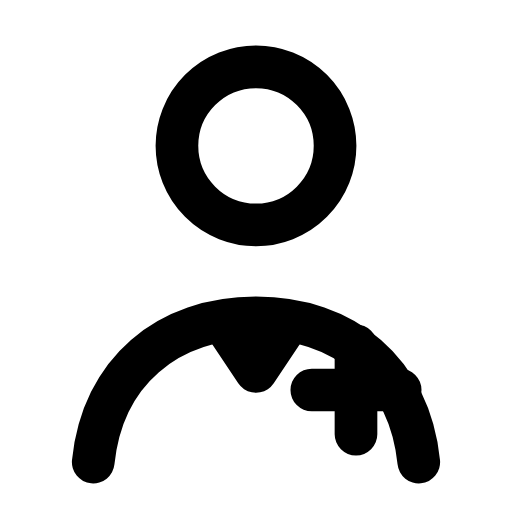
t = 0.00 s
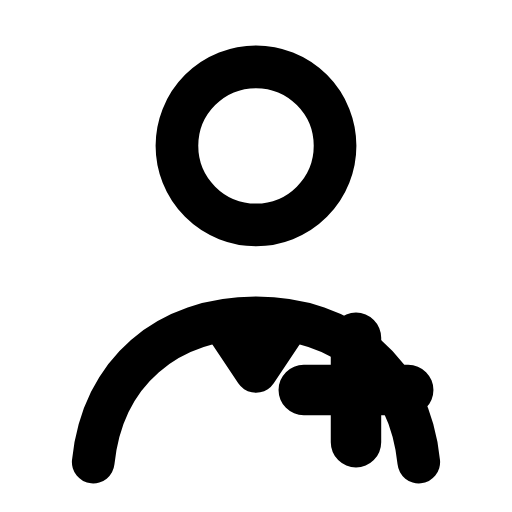
t = 0.25 s
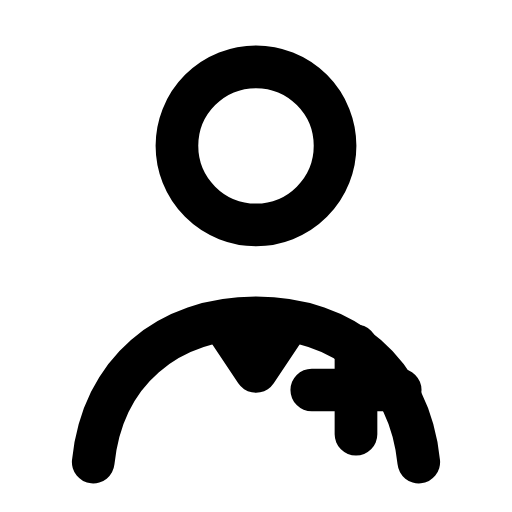
t = 0.50 s
t = 0.73 s: frame unchanged from t = 0.00 s, image omitted
t = 0.99 s: frame unchanged from t = 0.00 s, image omitted
t = 1.25 s: frame unchanged from t = 0.00 s, image omitted

The animated SVG that drew these frames (rendered in a browser with its animation timeline set to each time). Animation: 1 SMIL element (animateTransform=1); one cycle of 1.50 s, repeats indefinitely.

<svg xmlns="http://www.w3.org/2000/svg" width="24" height="24" viewBox="0 0 24 24" fill="none"><g transform="translate(-1.08 -1.12) scale(1.09)"><circle stroke="currentColor" stroke-width="1.835" stroke-linecap="round" stroke-linejoin="round" fill="none" cx="12" cy="7.3" r="3.4"></circle><path stroke="currentColor" stroke-width="1.835" stroke-linecap="round" stroke-linejoin="round" fill="none" d="M5 20.9C5.4 17 8.2 14.7 12 14.7S18.6 17 19 20.9"></path><path stroke="currentColor" stroke-width="1.835" stroke-linecap="round" stroke-linejoin="round" fill="none" d="M10.6 14.9L12 17L13.4 14.9"></path><g transform="translate(16.3 17.8)"><g><animateTransform attributeName="transform" type="scale" values="1;1;1.22;1;1;1;1;1.22;1;1;1" keyTimes="0;0.135;0.2475;0.36;0.45;0.6;0.66;0.735;0.81;0.9;1" dur="1.5s" repeatCount="indefinite" calcMode="spline" keySplines="0.16 1 0.3 1;0.16 1 0.3 1;0.16 1 0.3 1;0.16 1 0.3 1;0.16 1 0.3 1;0.16 1 0.3 1;0.16 1 0.3 1;0.16 1 0.3 1;0.16 1 0.3 1;0.16 1 0.3 1"/><g transform="translate(-16.3 -17.8)"><g><path stroke="currentColor" stroke-width="1.835" stroke-linecap="round" stroke-linejoin="round" fill="none" d="M16.3 15.9L16.3 19.7M14.4 17.8L18.2 17.8"></path></g></g></g></g></g></svg>
